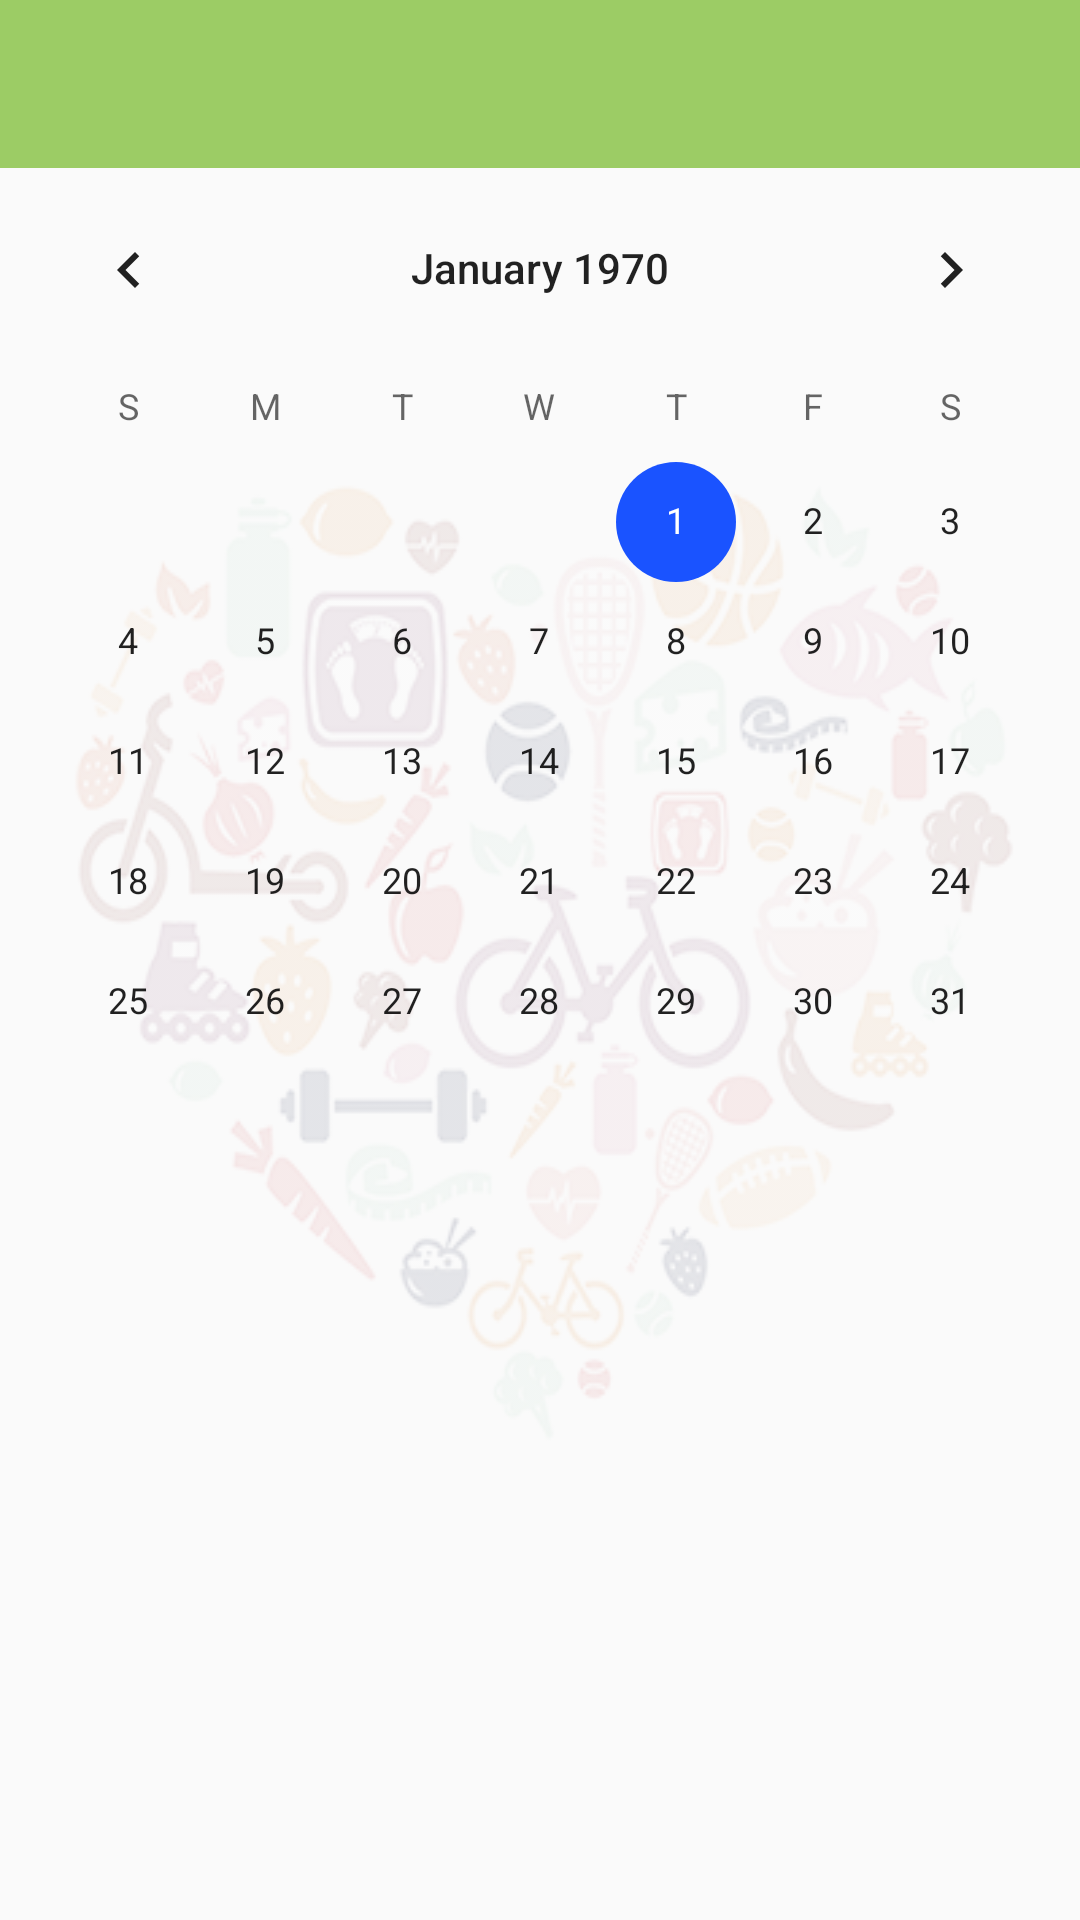

Android layout source for this screen:
<!-- AndroidManifest.xml: activity theme AppTheme.NoActionBar -->
<!-- res/layout/activity_my_habit.xml -->
<?xml version="1.0" encoding="utf-8"?>
<RelativeLayout xmlns:android="http://schemas.android.com/apk/res/android"
    xmlns:app="http://schemas.android.com/apk/res-auto"
    xmlns:tools="http://schemas.android.com/tools"
    android:layout_width="match_parent"
    android:layout_height="match_parent"
    android:background="@drawable/bg_good_habits_10"
    android:fitsSystemWindows="true"
    tools:context="com.example.arthur.goodhabits.MyHabitActivity">

    <android.support.v7.widget.Toolbar
        android:id="@+id/myhabit_toolbar"
        android:layout_width="match_parent"
        android:layout_height="?attr/actionBarSize"
        android:background="?attr/colorPrimary"
        app:popupTheme="@style/AppTheme.PopupOverlay" />

    <CalendarView
        android:id="@+id/myhabit_calendar"
        android:layout_width="match_parent"
        android:layout_height="match_parent"
        android:layout_below="@id/myhabit_toolbar"/>

    <RelativeLayout
        android:id="@+id/myhabit_habit_view_group"
        android:layout_width="match_parent"
        android:layout_height="match_parent"
        android:layout_marginStart="@dimen/horizontal_margin"
        android:layout_marginEnd="@dimen/horizontal_margin"
        android:layout_below="@id/myhabit_toolbar"
        android:visibility="gone">

        <android.support.design.widget.TextInputLayout
            android:id="@+id/myhabit_healthy_habit_container"
            android:layout_width="match_parent"
            android:layout_height="wrap_content">

            <EditText
                android:id="@+id/myhabit_healthy_habit_input"
                android:layout_width="match_parent"
                android:layout_height="match_parent"
                android:hint="@string/write_habit"
                android:inputType="textMultiLine" />
        </android.support.design.widget.TextInputLayout>

        <Button
            android:id="@+id/myhabit_add_button"
            android:layout_width="wrap_content"
            android:layout_height="wrap_content"
            android:layout_below="@id/myhabit_healthy_habit_container"
            android:text="@string/add" />

        <ListView
            android:id="@+id/myhabit_habit_list"
            android:layout_width="match_parent"
            android:layout_height="wrap_content"
            android:layout_below="@id/myhabit_add_button"
            android:layout_above="@+id/myhabit_done_button"
            android:layout_marginTop="20dp"
            android:text="" />

        <Button
            android:id="@id/myhabit_done_button"
            android:layout_width="wrap_content"
            android:layout_height="wrap_content"
            android:layout_alignParentBottom="true"
            android:layout_marginBottom="@dimen/vertical_margin"
            android:text="@string/done" />

    </RelativeLayout>

</RelativeLayout>
<!-- resources referenced by this layout -->
<resources>
  <dimen name="horizontal_margin">16dp</dimen>
  <dimen name="vertical_margin">8dp</dimen>
  <!-- drawable bg_good_habits_10: png bitmap (drawable, 171127 bytes) -->
  <string name="add">Add</string>
  <string name="done">Done</string>
  <string name="write_habit">write your healthy habit</string>
  <style name="AppTheme.PopupOverlay" parent="ThemeOverlay.AppCompat.Light" />
  <style name="AppTheme.NoActionBar">
          <item name="windowActionBar">false</item>
          <item name="windowNoTitle">true</item>
      </style>
</resources>
